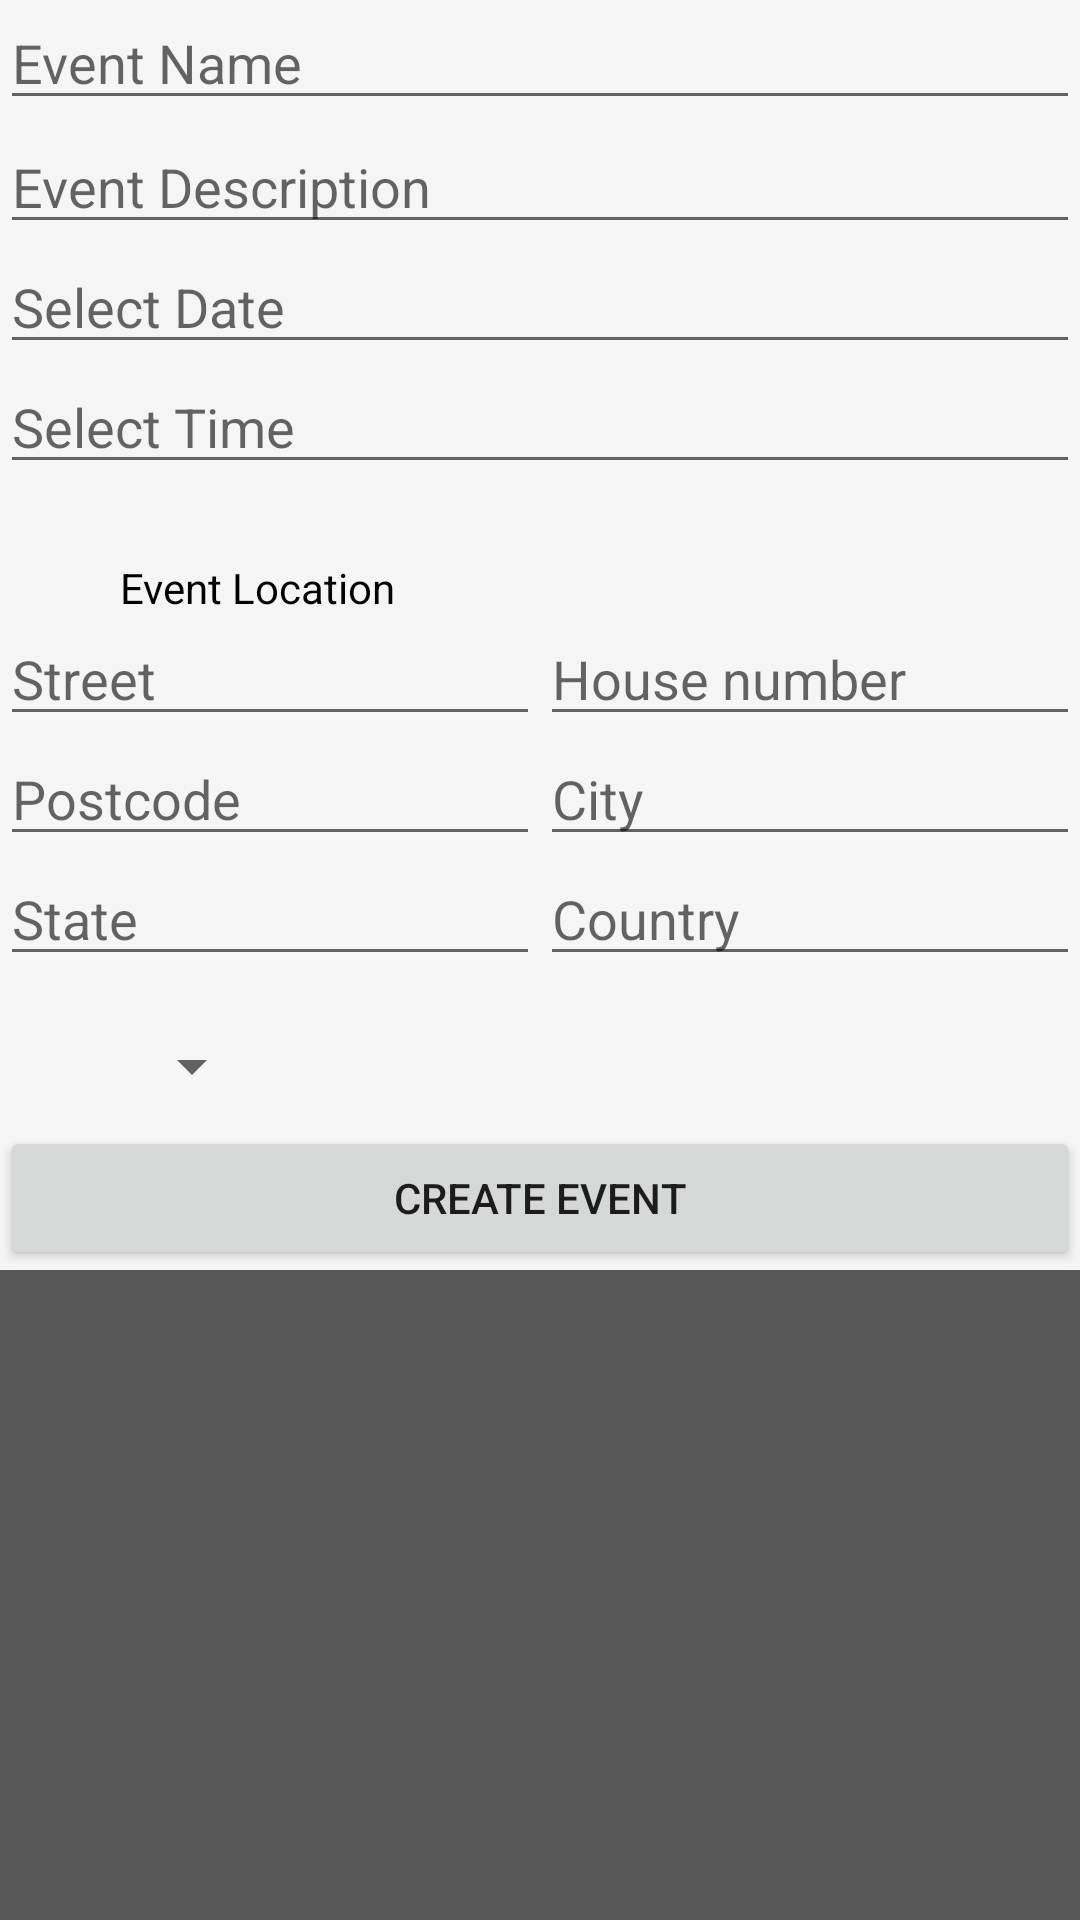

This screen was rendered from an Android layout file. Write that file and the resources it references.
<!-- AndroidManifest.xml: application theme AppTheme -->
<!-- res/layout/fragment_create_event.xml -->
<?xml version="1.0" encoding="utf-8"?>
<android.support.constraint.ConstraintLayout xmlns:android="http://schemas.android.com/apk/res/android"
    xmlns:app="http://schemas.android.com/apk/res-auto"
    xmlns:tools="http://schemas.android.com/tools"
    android:layout_width="match_parent"
    android:layout_height="match_parent"
    android:background="@color/colorPrimary">

    <ScrollView
        android:layout_width="match_parent"
        android:layout_height="wrap_content"
        android:background="@color/smokeyWhite">

        <LinearLayout
            android:layout_width="match_parent"
            android:layout_height="wrap_content"
            android:orientation="vertical">

            <EditText
                android:id="@+id/eventname"
                android:layout_width="match_parent"
                android:layout_height="40dp"
                android:hint="@string/create_event_name"
                android:inputType="text"
                style="@style/editTextView"/>

            <EditText
                android:id="@+id/eventdescr"
                android:layout_width="match_parent"
                android:layout_height="wrap_content"
                android:layout_below="@id/eventname"
                android:hint="@string/create_event_description"
                android:inputType="textCapSentences|textMultiLine"
                android:maxLength="2000"
                android:maxLines="4"
                style="@style/editTextView"/>

            <EditText
                android:id="@+id/eventdate"
                android:layout_width="match_parent"
                android:layout_height="40dp"
                android:layout_below="@id/eventdescr"
                android:focusableInTouchMode="false"
                android:hint="@string/create_event_select_date"
                android:inputType="date"
                style="@style/editTextView" />

            <EditText
                android:id="@+id/eventtime"
                android:layout_width="match_parent"
                android:layout_height="40dp"
                android:layout_below="@id/eventdescr"
                android:focusableInTouchMode="false"
                android:hint="@string/create_event_select_time"
                android:inputType="time"
                style="@style/editTextView" />

            <TextView
                android:id="@+id/eventlocation"
                android:layout_width="wrap_content"
                android:layout_height="wrap_content"
                android:layout_below="@+id/eventtime"
                android:layout_marginStart="40dp"
                android:layout_marginTop="25dp"
                android:text="@string/create_event_location"
                android:textColor="@color/black" />

            <LinearLayout
                android:layout_width="match_parent"
                android:layout_height="wrap_content"
                android:orientation="horizontal">

                <EditText
                    android:id="@+id/street"
                    android:layout_height="40dp"
                    android:layout_width="0dp"
                    android:layout_weight=".40"
                    android:layout_below="@id/eventlocation"
                    android:hint="@string/street"
                    android:inputType="text"
                    style="@style/editTextViewHalfLeft" />

                <EditText
                    android:id="@+id/houseNr"
                    android:layout_height="40dp"
                    android:layout_width="0dp"
                    android:layout_weight=".40"
                    android:layout_below="@id/eventlocation"
                    android:hint="@string/house_nr"
                    android:inputType="text"
                    style="@style/editTextViewHalfRight" />

            </LinearLayout>

            <LinearLayout
                android:layout_width="match_parent"
                android:layout_height="wrap_content"
                android:orientation="horizontal">

                <EditText
                    android:id="@+id/postcode"
                    android:layout_height="40dp"
                    android:layout_width="0dp"
                    android:layout_weight=".40"
                    android:layout_below="@id/street"
                    android:hint="@string/postcode"
                    android:inputType="number"
                    style="@style/editTextViewHalfLeft" />

                <EditText
                    android:id="@+id/city"
                    android:layout_height="40dp"
                    android:layout_width="0dp"
                    android:layout_weight=".40"
                    android:layout_below="@id/houseNr"
                    android:hint="@string/city"
                    android:inputType="text"
                    style="@style/editTextViewHalfRight" />

            </LinearLayout>

            <LinearLayout
                android:layout_width="match_parent"
                android:layout_height="wrap_content"
                android:orientation="horizontal">

                <EditText
                    android:id="@+id/state"
                    android:layout_height="40dp"
                    android:layout_width="0dp"
                    android:layout_weight=".40"
                    android:layout_below="@id/postcode"
                    android:hint="@string/state"
                    android:inputType="text"
                    style="@style/editTextViewHalfLeft" />

                <EditText
                    android:id="@+id/country"
                    android:layout_height="40dp"
                    android:layout_width="0dp"
                    android:layout_weight=".40"
                    android:layout_below="@id/city"
                    android:hint="@string/country"
                    android:inputType="text"
                    style="@style/editTextViewHalfRight" />
            </LinearLayout>

            <Spinner
                android:id="@+id/spinner"
                android:layout_width="wrap_content"
                android:layout_height="40dp"
                android:layout_below="@id/postcode"
                android:layout_marginLeft="40dp"
                android:layout_marginRight="40dp"
                android:layout_marginTop="10dp"
                android:theme="@style/Spinner"
                />


            <Button
                android:id="@+id/createEvent"
                android:layout_width="match_parent"
                android:layout_height="wrap_content"
                android:layout_below="@id/spinner"
                android:text="@string/create_event_button"
                style="@style/buttonCreate"/>

        </LinearLayout>

    </ScrollView>

</android.support.constraint.ConstraintLayout>
<!-- resources referenced by this layout -->
<resources>
  <color name="black">#000000</color>
  <color name="colorPrimary">#585859</color>
  <color name="smokeyWhite">#F5F5F5</color>
  <string name="city">City</string>
  <string name="country">Country</string>
  <string name="create_event_button">Create Event</string>
  <string name="create_event_description">Event Description</string>
  <string name="create_event_location">Event Location</string>
  <string name="create_event_name">Event Name</string>
  <string name="create_event_select_date">Select Date</string>
  <string name="create_event_select_time">Select Time</string>
  <string name="house_nr">House number</string>
  <string name="postcode">Postcode</string>
  <string name="state">State</string>
  <string name="street">Street</string>
  <style name="Spinner" parent="Widget.AppCompat.Light.DropDownItem.Spinner">
          <item name="android:paddingStart">0dp</item>
          <item name="android:paddingEnd">0dp</item>
          <item name="android:textColor">@color/white</item>
          <item name="android:backgroundTint">@color/colorPrimaryDark</item>
          <item name="android:textSize">16sp</item>
      </style>
  <style name="buttonCreate" parent="@android:style/Widget.Button">
          <item name="android:textColor">@color/white</item>
          <item name="android:background">@color/orange</item>
          <item name="android:layout_marginLeft">30dp</item>
          <item name="android:layout_marginRight">30dp</item>
          <item name="android:layout_marginTop">20dp</item>
          <item name="android:layout_marginBottom">0dp</item>
          <item name="android:textSize">16sp</item>
          <item name="android:textAllCaps">true</item>
          <item name="android:textStyle">bold</item>
      </style>
  <style name="editTextView" parent="@android:style/Widget.EditText">
          <item name="android:textColor">@color/colorPrimaryDark</item>
          <item name="android:textColorHint">@color/lightGrey</item>
          <item name="android:backgroundTint">@color/lightGrey</item>
          <item name="android:layout_marginTop">10dp</item>
          <item name="android:layout_marginLeft">40dp</item>
          <item name="android:layout_marginRight">40dp</item>
      </style>
  <style name="editTextViewHalfLeft" parent="@android:style/Widget.EditText">
          <item name="android:textColor">@color/colorPrimaryDark</item>
          <item name="android:textColorHint">@color/lightGrey</item>
          <item name="android:backgroundTint">@color/lightGrey</item>
          <item name="android:layout_marginTop">10dp</item>
          <item name="android:layout_marginLeft">40dp</item>
          <item name="android:layout_marginRight">20dp</item>
      </style>
  <style name="editTextViewHalfRight" parent="@android:style/Widget.EditText">
          <item name="android:textColor">@color/colorPrimaryDark</item>
          <item name="android:textColorHint">@color/lightGrey</item>
          <item name="android:backgroundTint">@color/lightGrey</item>
          <item name="android:layout_marginTop">10dp</item>
          <item name="android:layout_marginLeft">0dp</item>
          <item name="android:layout_marginRight">40dp</item>
      </style>
  <style name="AppTheme" parent="Theme.AppCompat.Light.DarkActionBar">
          
          <item name="colorPrimary">@color/colorPrimary</item>
          <item name="colorPrimaryDark">@color/colorPrimaryDark</item>
          <item name="colorAccent">@color/colorAccent</item>
      </style>
  <color name="white">#ffffff</color>
  <color name="colorPrimaryDark">#4e4e4f</color>
  <color name="orange">#F77913</color>
  <color name="lightGrey">#C0C0C0</color>
  <color name="colorAccent">#ffffff</color>
</resources>
